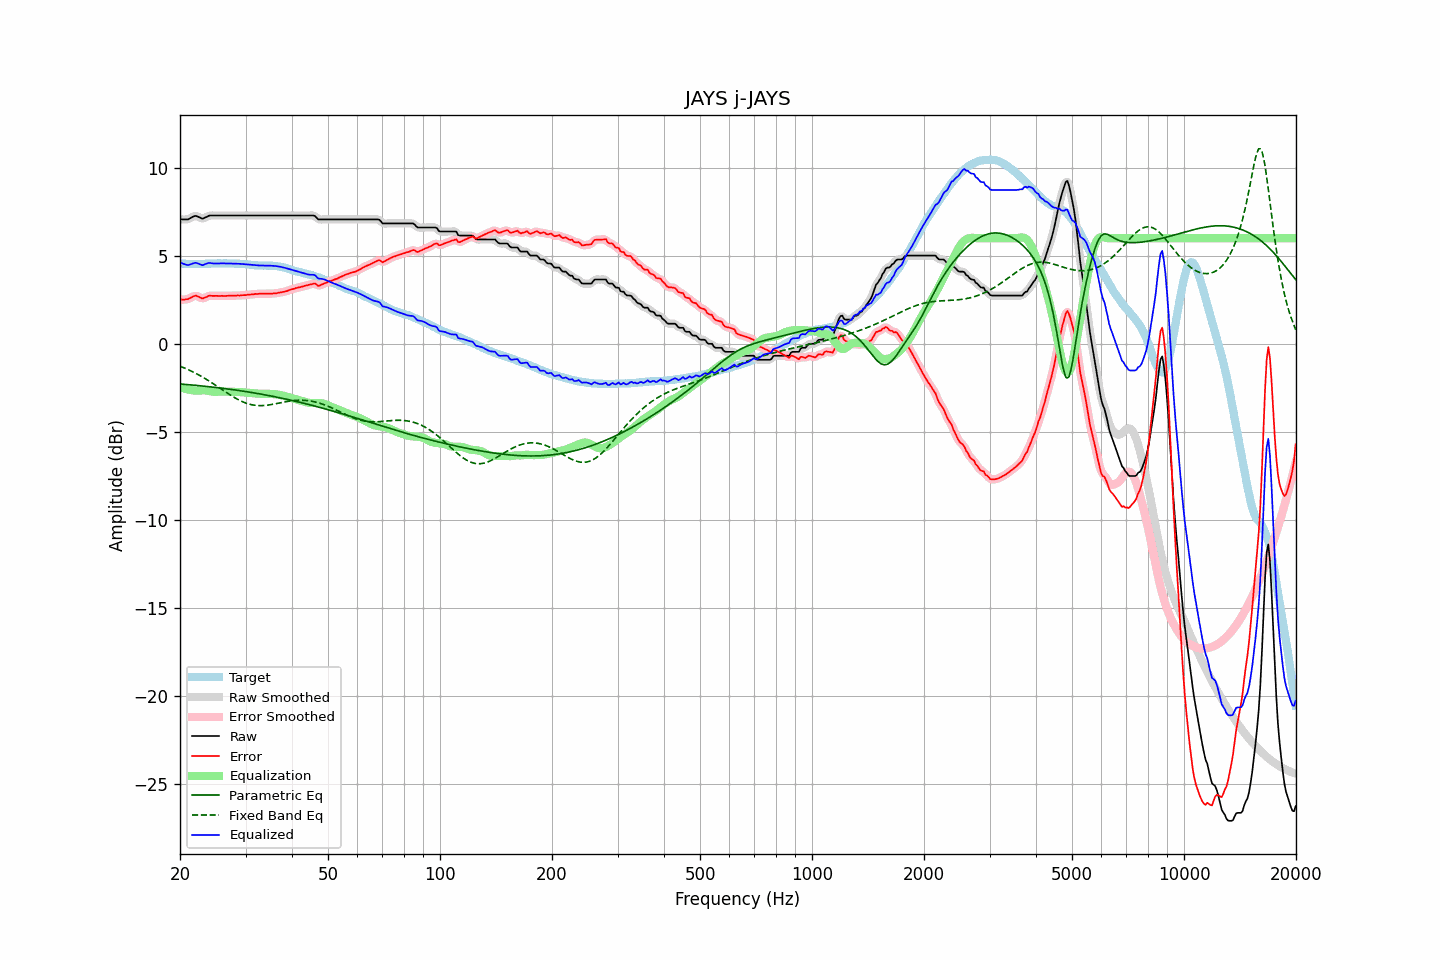

The file beside this chart, header and first rows:
frequency, raw, error, smoothed, error_smoothed, equalization, parametric_eq, fixed_band_eq, equalized_raw, equalized_smoothed, target
20.00, 7.07, 2.50, 7.08, 2.51, -2.45, -2.29, -1.27, 4.62, 4.63, 4.57
20.20, 7.07, 2.51, 7.07, 2.51, -2.49, -2.29, -1.31, 4.58, 4.58, 4.56
20.40, 7.07, 2.51, 7.06, 2.51, -2.52, -2.30, -1.35, 4.55, 4.54, 4.56
20.61, 7.07, 2.51, 7.07, 2.52, -2.55, -2.31, -1.39, 4.52, 4.51, 4.56
20.81, 7.07, 2.53, 7.07, 2.53, -2.58, -2.32, -1.43, 4.49, 4.49, 4.54
21.02, 7.07, 2.53, 7.08, 2.55, -2.60, -2.32, -1.47, 4.47, 4.48, 4.54
21.23, 7.12, 2.59, 7.12, 2.58, -2.62, -2.33, -1.51, 4.50, 4.50, 4.54
21.44, 7.17, 2.63, 7.17, 2.63, -2.64, -2.34, -1.55, 4.54, 4.53, 4.54
21.66, 7.22, 2.69, 7.22, 2.68, -2.66, -2.35, -1.60, 4.56, 4.57, 4.53
21.87, 7.26, 2.72, 7.25, 2.71, -2.67, -2.36, -1.64, 4.59, 4.59, 4.54
22.09, 7.27, 2.74, 7.26, 2.72, -2.67, -2.37, -1.69, 4.60, 4.59, 4.53
22.31, 7.23, 2.69, 7.24, 2.70, -2.66, -2.38, -1.74, 4.57, 4.57, 4.54
22.54, 7.19, 2.66, 7.19, 2.65, -2.66, -2.38, -1.79, 4.53, 4.53, 4.53
22.76, 7.15, 2.61, 7.15, 2.61, -2.65, -2.39, -1.84, 4.50, 4.49, 4.54
22.99, 7.11, 2.57, 7.13, 2.59, -2.65, -2.40, -1.89, 4.46, 4.49, 4.54
23.22, 7.15, 2.61, 7.15, 2.60, -2.65, -2.41, -1.95, 4.50, 4.50, 4.54
23.45, 7.19, 2.64, 7.19, 2.64, -2.65, -2.42, -2.00, 4.54, 4.53, 4.55
23.69, 7.23, 2.68, 7.24, 2.69, -2.66, -2.43, -2.06, 4.57, 4.57, 4.55
23.92, 7.28, 2.73, 7.27, 2.71, -2.68, -2.44, -2.11, 4.60, 4.59, 4.55
24.16, 7.29, 2.73, 7.29, 2.73, -2.70, -2.45, -2.17, 4.59, 4.59, 4.56
24.40, 7.29, 2.72, 7.29, 2.73, -2.72, -2.46, -2.23, 4.57, 4.58, 4.57
24.65, 7.29, 2.72, 7.29, 2.72, -2.73, -2.47, -2.29, 4.56, 4.56, 4.57
24.89, 7.29, 2.72, 7.29, 2.72, -2.73, -2.48, -2.35, 4.56, 4.56, 4.57
25.14, 7.29, 2.72, 7.29, 2.72, -2.73, -2.49, -2.41, 4.56, 4.56, 4.57
25.39, 7.29, 2.72, 7.29, 2.72, -2.72, -2.50, -2.47, 4.57, 4.57, 4.57
25.65, 7.29, 2.72, 7.29, 2.72, -2.72, -2.52, -2.53, 4.57, 4.57, 4.57
25.91, 7.29, 2.73, 7.29, 2.72, -2.72, -2.53, -2.59, 4.57, 4.57, 4.56
26.16, 7.29, 2.72, 7.29, 2.72, -2.72, -2.54, -2.65, 4.57, 4.57, 4.57
26.43, 7.29, 2.72, 7.29, 2.72, -2.72, -2.55, -2.72, 4.57, 4.57, 4.57
26.69, 7.29, 2.72, 7.29, 2.72, -2.72, -2.56, -2.78, 4.57, 4.57, 4.57
26.96, 7.29, 2.73, 7.29, 2.73, -2.73, -2.57, -2.84, 4.56, 4.56, 4.56
27.23, 7.29, 2.73, 7.29, 2.73, -2.73, -2.59, -2.90, 4.56, 4.56, 4.56
27.50, 7.29, 2.73, 7.29, 2.73, -2.73, -2.60, -2.95, 4.56, 4.56, 4.56
27.77, 7.29, 2.72, 7.29, 2.73, -2.73, -2.61, -3.01, 4.56, 4.56, 4.57
28.05, 7.29, 2.74, 7.29, 2.73, -2.74, -2.62, -3.06, 4.55, 4.55, 4.55
28.33, 7.29, 2.74, 7.29, 2.74, -2.74, -2.64, -3.12, 4.55, 4.55, 4.55
28.62, 7.29, 2.75, 7.29, 2.74, -2.74, -2.65, -3.17, 4.55, 4.55, 4.54
28.90, 7.29, 2.74, 7.29, 2.75, -2.75, -2.66, -3.21, 4.54, 4.54, 4.55
29.19, 7.29, 2.75, 7.29, 2.75, -2.75, -2.68, -3.26, 4.54, 4.54, 4.54
29.48, 7.29, 2.76, 7.29, 2.76, -2.76, -2.69, -3.30, 4.53, 4.53, 4.53
29.78, 7.29, 2.76, 7.29, 2.77, -2.77, -2.70, -3.34, 4.52, 4.52, 4.53
30.08, 7.29, 2.77, 7.29, 2.77, -2.77, -2.72, -3.37, 4.52, 4.52, 4.52
30.38, 7.29, 2.79, 7.29, 2.78, -2.78, -2.73, -3.41, 4.51, 4.51, 4.50
30.68, 7.29, 2.79, 7.29, 2.79, -2.79, -2.75, -3.43, 4.50, 4.50, 4.50
30.99, 7.29, 2.80, 7.29, 2.80, -2.80, -2.76, -3.46, 4.49, 4.49, 4.49
31.30, 7.29, 2.81, 7.29, 2.81, -2.81, -2.78, -3.48, 4.48, 4.48, 4.48
31.61, 7.29, 2.81, 7.29, 2.82, -2.82, -2.79, -3.49, 4.47, 4.47, 4.48
31.93, 7.29, 2.84, 7.29, 2.83, -2.83, -2.81, -3.50, 4.46, 4.46, 4.45
32.24, 7.29, 2.83, 7.29, 2.83, -2.83, -2.82, -3.51, 4.46, 4.46, 4.46
32.57, 7.29, 2.84, 7.29, 2.84, -2.84, -2.84, -3.52, 4.45, 4.45, 4.45
32.89, 7.29, 2.84, 7.29, 2.84, -2.84, -2.86, -3.52, 4.45, 4.45, 4.45
33.22, 7.29, 2.85, 7.29, 2.85, -2.84, -2.87, -3.52, 4.45, 4.45, 4.44
33.55, 7.29, 2.85, 7.29, 2.85, -2.85, -2.89, -3.51, 4.44, 4.44, 4.44
33.89, 7.29, 2.84, 7.29, 2.85, -2.85, -2.91, -3.50, 4.44, 4.44, 4.45
34.23, 7.29, 2.85, 7.29, 2.85, -2.85, -2.92, -3.49, 4.44, 4.44, 4.44
34.57, 7.29, 2.85, 7.29, 2.85, -2.85, -2.94, -3.48, 4.44, 4.44, 4.44
34.92, 7.29, 2.85, 7.29, 2.85, -2.85, -2.96, -3.47, 4.44, 4.44, 4.44
35.27, 7.29, 2.84, 7.29, 2.85, -2.85, -2.98, -3.45, 4.44, 4.44, 4.45
35.62, 7.29, 2.87, 7.29, 2.86, -2.86, -2.99, -3.44, 4.43, 4.43, 4.42
35.97, 7.29, 2.87, 7.29, 2.87, -2.87, -3.01, -3.42, 4.42, 4.42, 4.42
... 635 more rows
